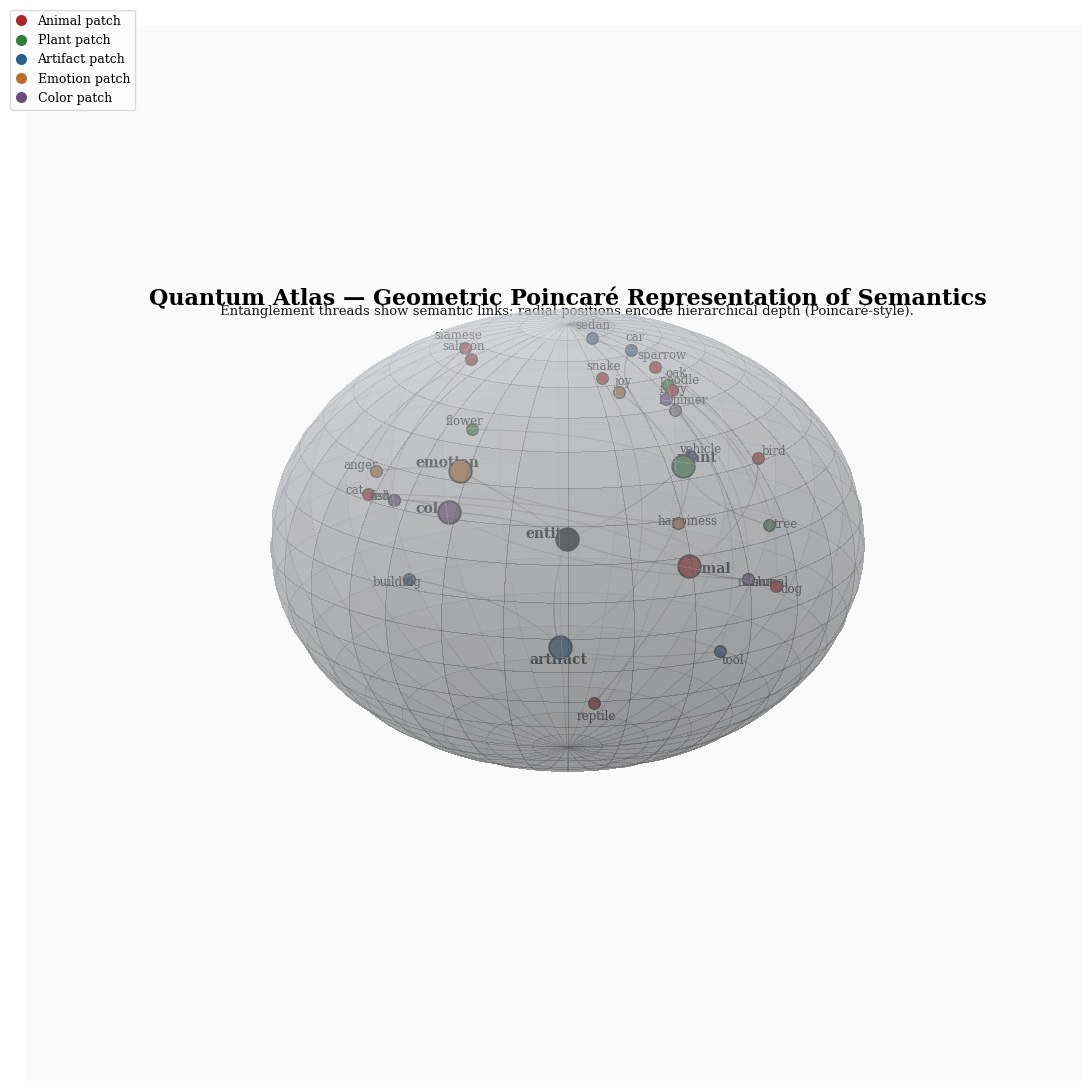

This figure's Python source:
# hyperbolic_semantic_atlas_improved.py
# Improved Poincaré ball visualization (geometric + entanglement threads + paper-ready)
# Based on user's original file: /mnt/data/plot_hyperbolic_semantic_atlas.py

import os
import math
import numpy as np
import matplotlib.pyplot as plt
from mpl_toolkits.mplot3d import Axes3D  # noqa: F401
from matplotlib.lines import Line2D
from matplotlib import cm
from matplotlib import colors as mcolors

# --- provenance (original file) ---
original_file = "/mnt/data/plot_hyperbolic_semantic_atlas.py"
print("Original script (provenance):", original_file)

# --- Output folder ---
os.makedirs('figures', exist_ok=True)

# --- Data (same hierarchy, slightly cleaned) ---
hierarchy = {
    "entity": ["animal", "plant", "artifact", "emotion", "color"],
    "animal": ["mammal", "bird", "reptile", "fish"],
    "mammal": ["dog", "cat"], "dog": ["poodle"], "cat": ["siamese"],
    "bird": ["sparrow"], "reptile": ["snake"], "fish": ["salmon"],
    "plant": ["tree", "flower"], "tree": ["oak"],
    "artifact": ["tool", "vehicle", "building"], "tool": ["hammer"],
    "vehicle": ["car"], "car": ["sedan"],
    "emotion": ["happiness", "anger"], "happiness": ["joy"],
    "color": ["blue", "red"], "blue": ["navy"]
}

# Professional, muted, geometric palette (no neon)
patch_colors = {
    "animal": "#A62828", "mammal": "#A62828", "dog": "#A62828", "poodle": "#A62828",
    "cat": "#A62828", "siamese": "#A62828", "bird": "#A62828", "sparrow": "#A62828",
    "reptile": "#A62828", "snake": "#A62828", "fish": "#A62828", "salmon": "#A62828",
    "plant": "#2F7D3A", "tree": "#2F7D3A", "oak": "#2F7D3A", "flower": "#2F7D3A",
    "artifact": "#2C5F85", "tool": "#2C5F85", "vehicle": "#2C5F85", "car": "#2C5F85",
    "building": "#2C5F85", "sedan": "#2C5F85",
    "emotion": "#B46F2F", "happiness": "#B46F2F", "joy": "#B46F2F", "anger": "#B46F2F",
    "color": "#6B4C7A", "blue": "#6B4C7A", "red": "#6B4C7A", "navy": "#6B4C7A",
    "entity": "#222222"
}

# --- Utilities ---
def fibonacci_sphere(samples):
    """Return well-distributed points on unit sphere (x,y,z)."""
    points = []
    if samples == 1:
        return [(0.0, 0.0, 1.0)]
    phi = math.pi * (3.0 - math.sqrt(5.0))
    for i in range(samples):
        y = 1 - (i / float(samples - 1)) * 2  # y from 1 to -1
        radius = math.sqrt(max(0.0, 1 - y * y))
        theta = phi * i
        x = math.cos(theta) * radius
        z = math.sin(theta) * radius
        points.append((x, y, z))
    return points

def hyperbolic_radius(depth, base=0.65):
    """Map tree depth to radius in Poincaré ball (0..1) using a tanh-like shrinkage.
       base ~ controls spacing between layers. Deeper nodes approach the boundary quickly.
    """
    # Depth 0 => 0.0, depth increases -> radius approaches 0.95
    # Use scaled logistic/tanh mapping for smoothness
    return 0.95 * (1 - math.exp(-base * depth))

def great_circle_arc(a, b, n_points=60, bulge=0.25):
    """Create a smooth curved arc between 3D points a and b inside unit ball.
       We approximate an 'entanglement thread' by constructing a quadratic Bezier-like curve
       that bows outward from the chord to suggest curvature.
       bulge controls how much arching occurs (positive -> outward).
    """
    a = np.array(a)
    b = np.array(b)
    mid = 0.5 * (a + b)
    # outward direction: perpendicular to chord; use cross product with arbitrary vector
    chord = b - a
    # choose a stable perpendicular basis vector
    if np.allclose(chord, 0):
        return np.tile(a, (n_points, 1))
    # choose arbitrary vector not parallel to chord
    arb = np.array([0.0, 0.0, 1.0])
    if abs(np.dot(chord / np.linalg.norm(chord), arb)) > 0.95:
        arb = np.array([0.0, 1.0, 0.0])
    perp = np.cross(chord, arb)
    perp = perp / (np.linalg.norm(perp) + 1e-9)
    # control point placed outward proportional to chord length and bulge value
    ctrl = mid + perp * np.linalg.norm(chord) * bulge
    # Quadratic Bezier sampling
    t = np.linspace(0.0, 1.0, n_points).reshape(-1, 1)
    points = (1 - t)**2 * a + 2 * (1 - t) * t * ctrl + t**2 * b
    return points

# --- Layout: Poincaré-style placement using directions + hyperbolic radial mapping ---
def layout_poincare(root="entity", depth_scale=0.65):
    coords = {}
    levels = {}

    def recurse(node, depth, direction):
        r = hyperbolic_radius(depth, base=depth_scale)
        coords[node] = np.array(direction) * r
        levels[node] = depth
        children = hierarchy.get(node, [])
        if not children:
            return
        directions = fibonacci_sphere(len(children))
        # rotate/align directions roughly with parent direction for coherent branching
        # simple alignment: if parent direction is near zero (root), keep direct directions
        parent_dir = np.array(direction)
        parent_norm = np.linalg.norm(parent_dir)
        for i, child in enumerate(children):
            d = np.array(directions[i])
            if parent_norm > 1e-6:
                # blend the child direction toward parent direction so subtree points outward from center
                d = (0.35 * parent_dir / parent_norm + 0.65 * d)
                d = d / np.linalg.norm(d)
            recurse(child, depth + 1, d)

    coords[root] = np.array([0.0, 0.0, 0.0])
    levels[root] = 0
    top_children = hierarchy.get(root, [])
    top_dirs = fibonacci_sphere(len(top_children))
    for i, child in enumerate(top_children):
        recurse(child, 1, top_dirs[i])

    # Safety scaling: clamp to < 0.95
    for k, v in coords.items():
        norm = np.linalg.norm(v)
        if norm >= 0.96:
            coords[k] = v * (0.95 / norm)
    return coords, levels

coords, levels = layout_poincare("entity", depth_scale=0.75)

# --- Figure setup (paper-ready: subtle off-white background with polished layout) ---
plt.rcParams.update({
    "font.family": "serif",
    "font.size": 11,
    "figure.figsize": (10, 10),
    "axes.titlesize": 14,
    "axes.labelsize": 11
})

fig = plt.figure(figsize=(11, 11))
ax = fig.add_subplot(111, projection='3d')
ax.set_facecolor((0.98, 0.98, 0.98))  # very light paper gray
ax.patch.set_alpha(1.0)
ax.grid(False)
ax.axis('off')

# unit sphere surface (Poincaré ball boundary) - subtle shading for depth
u = np.linspace(0, 2 * np.pi, 120)
v = np.linspace(0, np.pi, 80)
x_s = np.outer(np.cos(u), np.sin(v))
y_s = np.outer(np.sin(u), np.sin(v))
z_s = np.outer(np.ones_like(u), np.cos(v))
# light-to-shadow color map for the sphere
light = np.array([0.92, 0.93, 0.95])
shadow = np.array([0.82, 0.83, 0.86])
# compute simple shading by z coordinate
shade = 0.5 * (z_s - z_s.min()) / (z_s.max() - z_s.min()) + 0.0
surf_colors = light[None, :] * (1 - shade[..., None]) + shadow[None, :] * (shade[..., None])
ax.plot_surface(x_s, y_s, z_s, rstride=4, cstride=4, facecolors=surf_colors,
                linewidth=0, alpha=0.40, zorder=0, antialiased=False)

# draw subtle equatorial guide lines (thin, faint)
theta_vals = np.linspace(0, 2 * np.pi, 80)
for elev in [0.0, 0.35]:
    xg = np.cos(theta_vals) * np.cos(elev)
    yg = np.sin(theta_vals) * np.cos(elev)
    zg = np.ones_like(theta_vals) * math.sin(elev)
    ax.plot(xg * 0.995, yg * 0.995, zg * 0.995, color=(0.7,0.7,0.7), lw=0.4, alpha=0.22, zorder=0)

# --- Draw entanglement threads (curved edges) ---
for parent, children in hierarchy.items():
    if parent not in coords:
        continue
    p = coords[parent]
    for child in children:
        if child not in coords:
            continue
        c = coords[child]
        # produce curved arc with bulge depending on levels (so deeper links are slightly more arched)
        depth_mean = (levels.get(parent, 0) + levels.get(child, 0)) / 2.0
        bulge = 0.18 + 0.06 * depth_mean  # mild variation
        pts = great_circle_arc(p, c, n_points=120, bulge=bulge)
        # use a muted gradient for thread color based on patch membership (blend gray + patch)
        parent_color = mcolors.to_rgb(patch_colors.get(parent, "#7f7f7f"))
        thread_color = tuple(0.35 * np.array(parent_color) + 0.65 * np.array([0.4,0.42,0.45]))
        # vary alpha along the thread (faint ends, slightly stronger mid)
        alphas = np.linspace(0.08, 0.35, len(pts))
        for i in range(len(pts)-1):
            seg = np.stack([pts[i], pts[i+1]])
            ax.plot(seg[:, 0], seg[:, 1], seg[:, 2],
                    color=thread_color,
                    alpha=float(alphas[i]),
                    lw=0.9,
                    solid_capstyle='round',
                    zorder=1)

# --- Draw nodes (geometric spheres approximation via scatter) ---
# We'll render nodes in two passes: larger root/patch nodes, then small leaves for crisp layering
large_nodes = {"animal", "plant", "artifact", "emotion", "color", "entity"}
for node, pos in coords.items():
    pos = np.array(pos)
    if node in large_nodes:
        size = 260
        ec = (0.12, 0.12, 0.12)
        fc = patch_colors.get(node, "#777777")
        ax.scatter(pos[0], pos[1], pos[2], s=size, color=fc, edgecolors=ec, linewidths=1.4,
                   zorder=4)
# small nodes
for node, pos in coords.items():
    if node in large_nodes:
        continue
    pos = np.array(pos)
    size = 70
    fc = patch_colors.get(node, "#888888")
    ax.scatter(pos[0], pos[1], pos[2], s=size, color=fc, edgecolors=(0.15,0.15,0.15), linewidths=0.9,
               zorder=5)

# --- Node labels (subtle, professional) ---
for node, pos in coords.items():
    pos = np.array(pos)
    depth = levels.get(node, 0)
    # label offset: push labels slightly outward from node to improve readability
    if np.linalg.norm(pos) < 1e-6:
        offset_dir = np.array([0.0, -0.08, 0.0])
    else:
        offset_dir = pos / (np.linalg.norm(pos) + 1e-9) * 0.06
    # font weight for patches
    weight = 'semibold' if node in large_nodes else 'normal'
    fontsize = 10 if node in large_nodes else 8.5
    ax.text(pos[0] + offset_dir[0], pos[1] + offset_dir[1], pos[2] + offset_dir[2],
            node.replace("_", " "), horizontalalignment='center', verticalalignment='center',
            fontsize=fontsize, zorder=6, fontweight=weight, color=(0.08,0.08,0.08))

# --- Title, subtitle with training explanation hint (paper style) ---
ax.text(0, 0, 1.12, "Quantum Atlas — Geometric Poincaré Representation of Semantics",
        ha='center', va='center', fontsize=16, fontweight='bold', zorder=10)
ax.text(0, 0, 1.06,
        "Entanglement threads show semantic links; radial positions encode hierarchical depth (Poincaré-style).",
        ha='center', va='center', fontsize=9.5, zorder=10, alpha=0.9)

# --- Legend (custom, compact, paper-friendly) ---
legend_elements = [
    Line2D([0], [0], marker='o', color='w', markerfacecolor=patch_colors['animal'], markersize=9, label='Animal patch'),
    Line2D([0], [0], marker='o', color='w', markerfacecolor=patch_colors['plant'], markersize=9, label='Plant patch'),
    Line2D([0], [0], marker='o', color='w', markerfacecolor=patch_colors['artifact'], markersize=9, label='Artifact patch'),
    Line2D([0], [0], marker='o', color='w', markerfacecolor=patch_colors['emotion'], markersize=9, label='Emotion patch'),
    Line2D([0], [0], marker='o', color='w', markerfacecolor=patch_colors['color'], markersize=9, label='Color patch')
]
leg = ax.legend(handles=legend_elements, loc='upper left', frameon=True,
                bbox_to_anchor=(-0.02, 1.02), fontsize=9, handlelength=1.0)
leg.get_frame().set_edgecolor((0.85,0.85,0.85))
leg.get_frame().set_facecolor((0.99,0.99,0.99))
leg.get_frame().set_alpha(0.92)

# --- Viewing angle and final polish ---
ax.view_init(elev=18, azim=36)
# Slightly increase perspective effect
try:
    ax.dist = 7.8
except Exception:
    pass

# Tight layout and save high-resolution files (paper-ready)
plt.tight_layout()
png_path = "figures/hyperbolic_semantic_atlas_improved.png"
pdf_path = "figures/hyperbolic_semantic_atlas_improved.pdf"
plt.savefig(png_path, dpi=600, bbox_inches='tight', pad_inches=0.04)
plt.savefig(pdf_path, dpi=300, bbox_inches='tight', pad_inches=0.04)
print("Saved:", png_path, pdf_path)

# If running in interactive environment, show the figure:
# plt.show()
